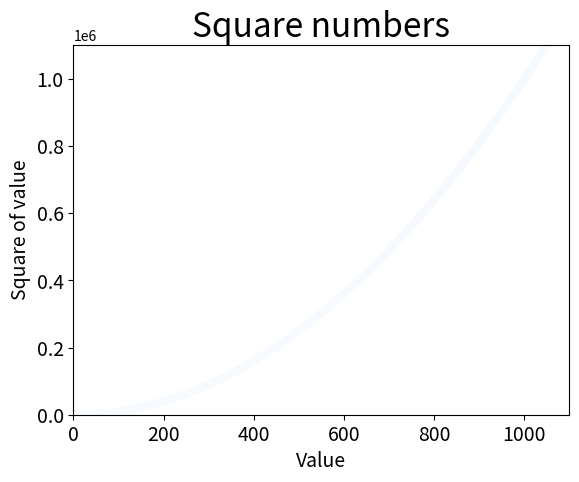

Reproduce this figure in Python.
import matplotlib.pyplot as plt

x_vals = list(range(1, 10001))
y_vals = [x**2 for x in x_vals]

plt.scatter(x_vals, y_vals, c=y_vals, cmap=plt.cm.Blues,
	edgecolor='none', s=30, alpha=1)

#set chart title & label axes
plt.title("Square numbers", fontsize=24)
plt.xlabel("Value", fontsize=14)
plt.ylabel("Square of value", fontsize=14)

#set size of tick marks
plt.tick_params(axis='both', which='major', labelsize=14)

plt.axis([0, 1100, 0, 1100000])

plt.show()